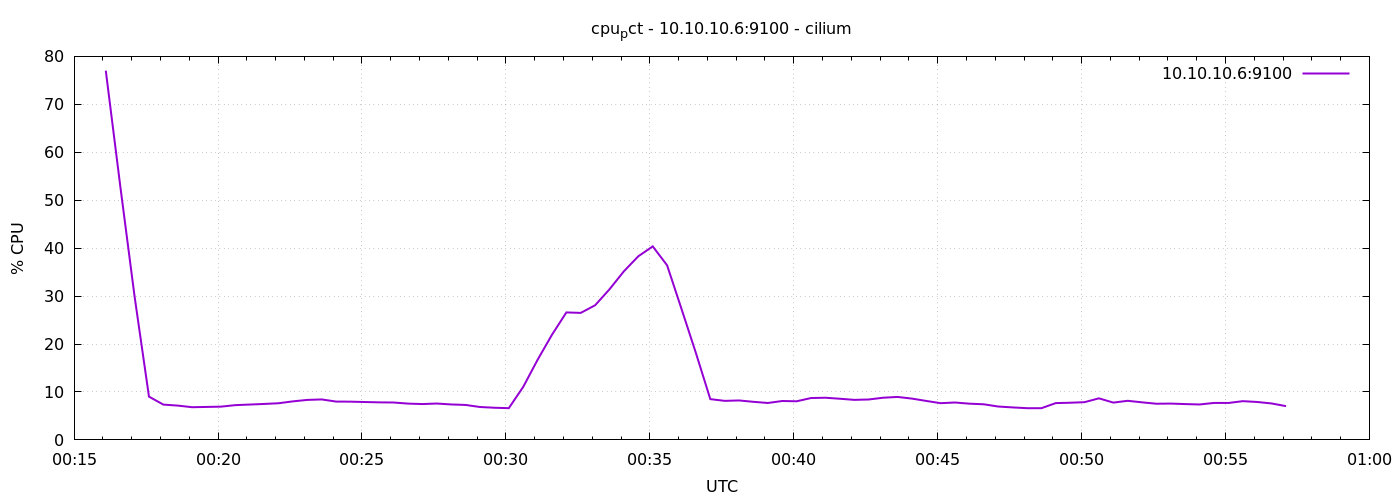

The table this chart was drawn from, first rows:
1776903366	77.02145195960806
1776903396	53.08
1776903426	29.93
1776903456	9.029
1776903486	7.362
1776903516	7.157
1776903546	6.819
1776903576	6.876
1776903606	6.938
1776903636	7.25
1776903666	7.376
1776903696	7.5
1776903726	7.645
1776903756	8.038
1776903786	8.343
1776903816	8.443
1776903846	7.995
1776903876	7.976
1776903906	7.9
1776903936	7.832
1776903966	7.8
1776903996	7.571
1776904026	7.476
1776904056	7.586
1776904086	7.395
1776904116	7.29
1776904146	6.862
1776904176	6.71
1776904206	6.619
1776904236	11.05
1776904266	16.7
1776904296	21.93
1776904326	26.59
1776904356	26.5
1776904386	28.09
1776904416	31.43
1776904446	35.19
1776904476	38.31
1776904506	40.37
1776904536	36.41
1776904566	27.31
1776904596	18.12
1776904626	8.505
1776904656	8.143
1776904686	8.229
1776904716	7.943
1776904746	7.7
1776904776	8.114
1776904806	8.057
1776904836	8.733
1776904866	8.795
1776904896	8.586
1776904926	8.352
1776904956	8.429
1776904986	8.795
1776905016	8.962
1776905046	8.619
1776905076	8.129
1776905106	7.662
1776905136	7.8
1776905166	7.557
... 22 more rows
